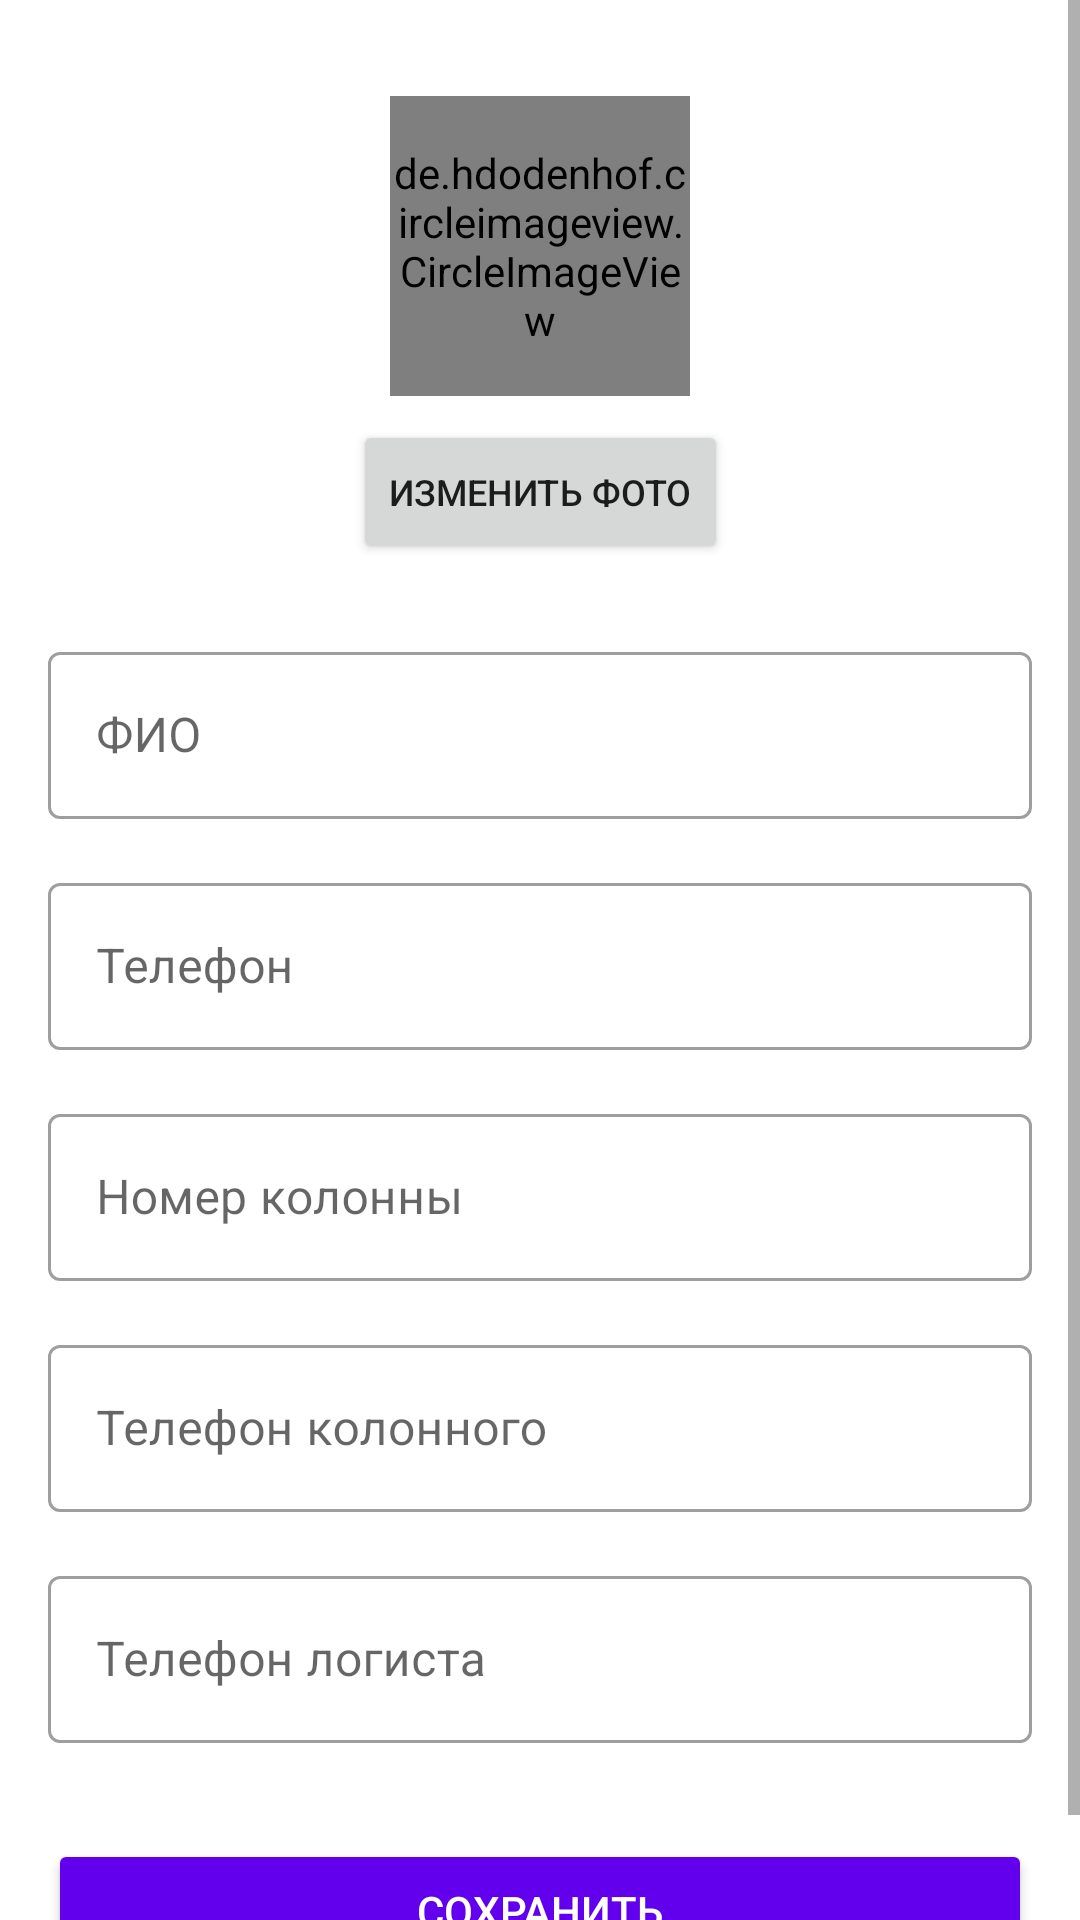

Android layout source for this screen:
<!-- AndroidManifest.xml: application theme Theme.Tco2rus -->
<!-- res/layout/fragment_profile.xml -->
<?xml version="1.0" encoding="utf-8"?>
<ScrollView xmlns:android="http://schemas.android.com/apk/res/android"
    xmlns:app="http://schemas.android.com/apk/res-auto"
    xmlns:tools="http://schemas.android.com/tools"
    android:layout_width="match_parent"
    android:layout_height="match_parent"
    android:background="@color/white">

    <androidx.constraintlayout.widget.ConstraintLayout
        android:layout_width="match_parent"
        android:layout_height="wrap_content"
        android:padding="16dp">

        
        <de.hdodenhof.circleimageview.CircleImageView
            android:id="@+id/avatarImageView"
            android:layout_width="100dp"
            android:layout_height="100dp"
            android:src="@drawable/ic_default_avatar"
            app:layout_constraintTop_toTopOf="parent"
            app:layout_constraintStart_toStartOf="parent"
            app:layout_constraintEnd_toEndOf="parent"
            android:layout_marginTop="16dp"/>

        
        <Button
            android:id="@+id/changeAvatarButton"
            android:layout_width="wrap_content"
            android:layout_height="wrap_content"
            android:text="Изменить фото"
            android:textSize="12sp"
            app:layout_constraintTop_toBottomOf="@id/avatarImageView"
            app:layout_constraintStart_toStartOf="@id/avatarImageView"
            app:layout_constraintEnd_toEndOf="@id/avatarImageView"
            android:layout_marginTop="8dp"/>

        
        <com.google.android.material.textfield.TextInputLayout
            android:id="@+id/nameInputLayout"
            style="@style/Widget.MaterialComponents.TextInputLayout.OutlinedBox"
            android:layout_width="match_parent"
            android:layout_height="wrap_content"
            android:hint="ФИО"
            app:layout_constraintTop_toBottomOf="@id/changeAvatarButton"
            android:layout_marginTop="24dp">

            <com.google.android.material.textfield.TextInputEditText
                android:id="@+id/nameEditText"
                android:layout_width="match_parent"
                android:layout_height="wrap_content"/>
        </com.google.android.material.textfield.TextInputLayout>

        
        <com.google.android.material.textfield.TextInputLayout
            android:id="@+id/phoneInputLayout"
            style="@style/Widget.MaterialComponents.TextInputLayout.OutlinedBox"
            android:layout_width="match_parent"
            android:layout_height="wrap_content"
            android:hint="Телефон"
            app:layout_constraintTop_toBottomOf="@id/nameInputLayout"
            android:layout_marginTop="16dp">

            <com.google.android.material.textfield.TextInputEditText
                android:id="@+id/phoneEditText"
                android:layout_width="match_parent"
                android:layout_height="wrap_content"
                android:inputType="phone"/>
        </com.google.android.material.textfield.TextInputLayout>

        
        <com.google.android.material.textfield.TextInputLayout
            android:id="@+id/columnNumberInputLayout"
            style="@style/Widget.MaterialComponents.TextInputLayout.OutlinedBox"
            android:layout_width="match_parent"
            android:layout_height="wrap_content"
            android:hint="Номер колонны"
            app:layout_constraintTop_toBottomOf="@id/phoneInputLayout"
            android:layout_marginTop="16dp">

            <com.google.android.material.textfield.TextInputEditText
                android:id="@+id/columnNumberEditText"
                android:layout_width="match_parent"
                android:layout_height="wrap_content"/>
        </com.google.android.material.textfield.TextInputLayout>

        
        <com.google.android.material.textfield.TextInputLayout
            android:id="@+id/columnPhoneInputLayout"
            style="@style/Widget.MaterialComponents.TextInputLayout.OutlinedBox"
            android:layout_width="match_parent"
            android:layout_height="wrap_content"
            android:hint="Телефон колонного"
            app:layout_constraintTop_toBottomOf="@id/columnNumberInputLayout"
            android:layout_marginTop="16dp">

            <com.google.android.material.textfield.TextInputEditText
                android:id="@+id/columnPhoneEditText"
                android:layout_width="match_parent"
                android:layout_height="wrap_content"
                android:inputType="phone"/>
        </com.google.android.material.textfield.TextInputLayout>

        
        <com.google.android.material.textfield.TextInputLayout
            android:id="@+id/logistPhoneInputLayout"
            style="@style/Widget.MaterialComponents.TextInputLayout.OutlinedBox"
            android:layout_width="match_parent"
            android:layout_height="wrap_content"
            android:hint="Телефон логиста"
            app:layout_constraintTop_toBottomOf="@id/columnPhoneInputLayout"
            android:layout_marginTop="16dp">

            <com.google.android.material.textfield.TextInputEditText
                android:id="@+id/logistPhoneEditText"
                android:layout_width="match_parent"
                android:layout_height="wrap_content"
                android:inputType="phone"/>
        </com.google.android.material.textfield.TextInputLayout>

        
        <Button
            android:id="@+id/saveButton"
            android:layout_width="match_parent"
            android:layout_height="48dp"
            android:text="Сохранить"
            android:backgroundTint="@color/colorPrimary"
            android:textColor="@color/white"
            app:layout_constraintTop_toBottomOf="@id/logistPhoneInputLayout"
            android:layout_marginTop="32dp"/>

        
        <ProgressBar
            android:id="@+id/progressBar"
            android:layout_width="wrap_content"
            android:layout_height="wrap_content"
            android:visibility="gone"
            app:layout_constraintTop_toTopOf="parent"
            app:layout_constraintBottom_toBottomOf="parent"
            app:layout_constraintStart_toStartOf="parent"
            app:layout_constraintEnd_toEndOf="parent"/>

    </androidx.constraintlayout.widget.ConstraintLayout>
</ScrollView>
<!-- resources referenced by this layout -->
<resources>
  <color name="colorPrimary">#6200EE</color>
  <color name="white">#FFFFFFFF</color>
  <!-- drawable ic_default_avatar (drawable) -->
  <vector xmlns:android="http://schemas.android.com/apk/res/android"
      android:width="24dp"
      android:height="24dp"
      android:viewportWidth="24"
      android:viewportHeight="24">
      <path
          android:fillColor="#FF757575"
          android:pathData="M12,2C6.48,2 2,6.48 2,12s4.48,10 10,10 10,-4.48 10,-10S17.52,2 12,2zm0,3c1.66,0 3,1.34 3,3s-1.34,3 -3,3 -3,-1.34 -3,-3 1.34,-3 3,-3zm0,14.2c-2.5,0 -4.71,-1.28 -6,-3.22 0.03,-1.99 4,-3.08 6,-3.08 1.99,0 5.97,1.09 6,3.08 -1.29,1.94 -3.5,3.22 -6,3.22z"/>
  </vector>
  <style name="Theme.Tco2rus" parent="Theme.MaterialComponents.DayNight.NoActionBar">
      </style>
</resources>
